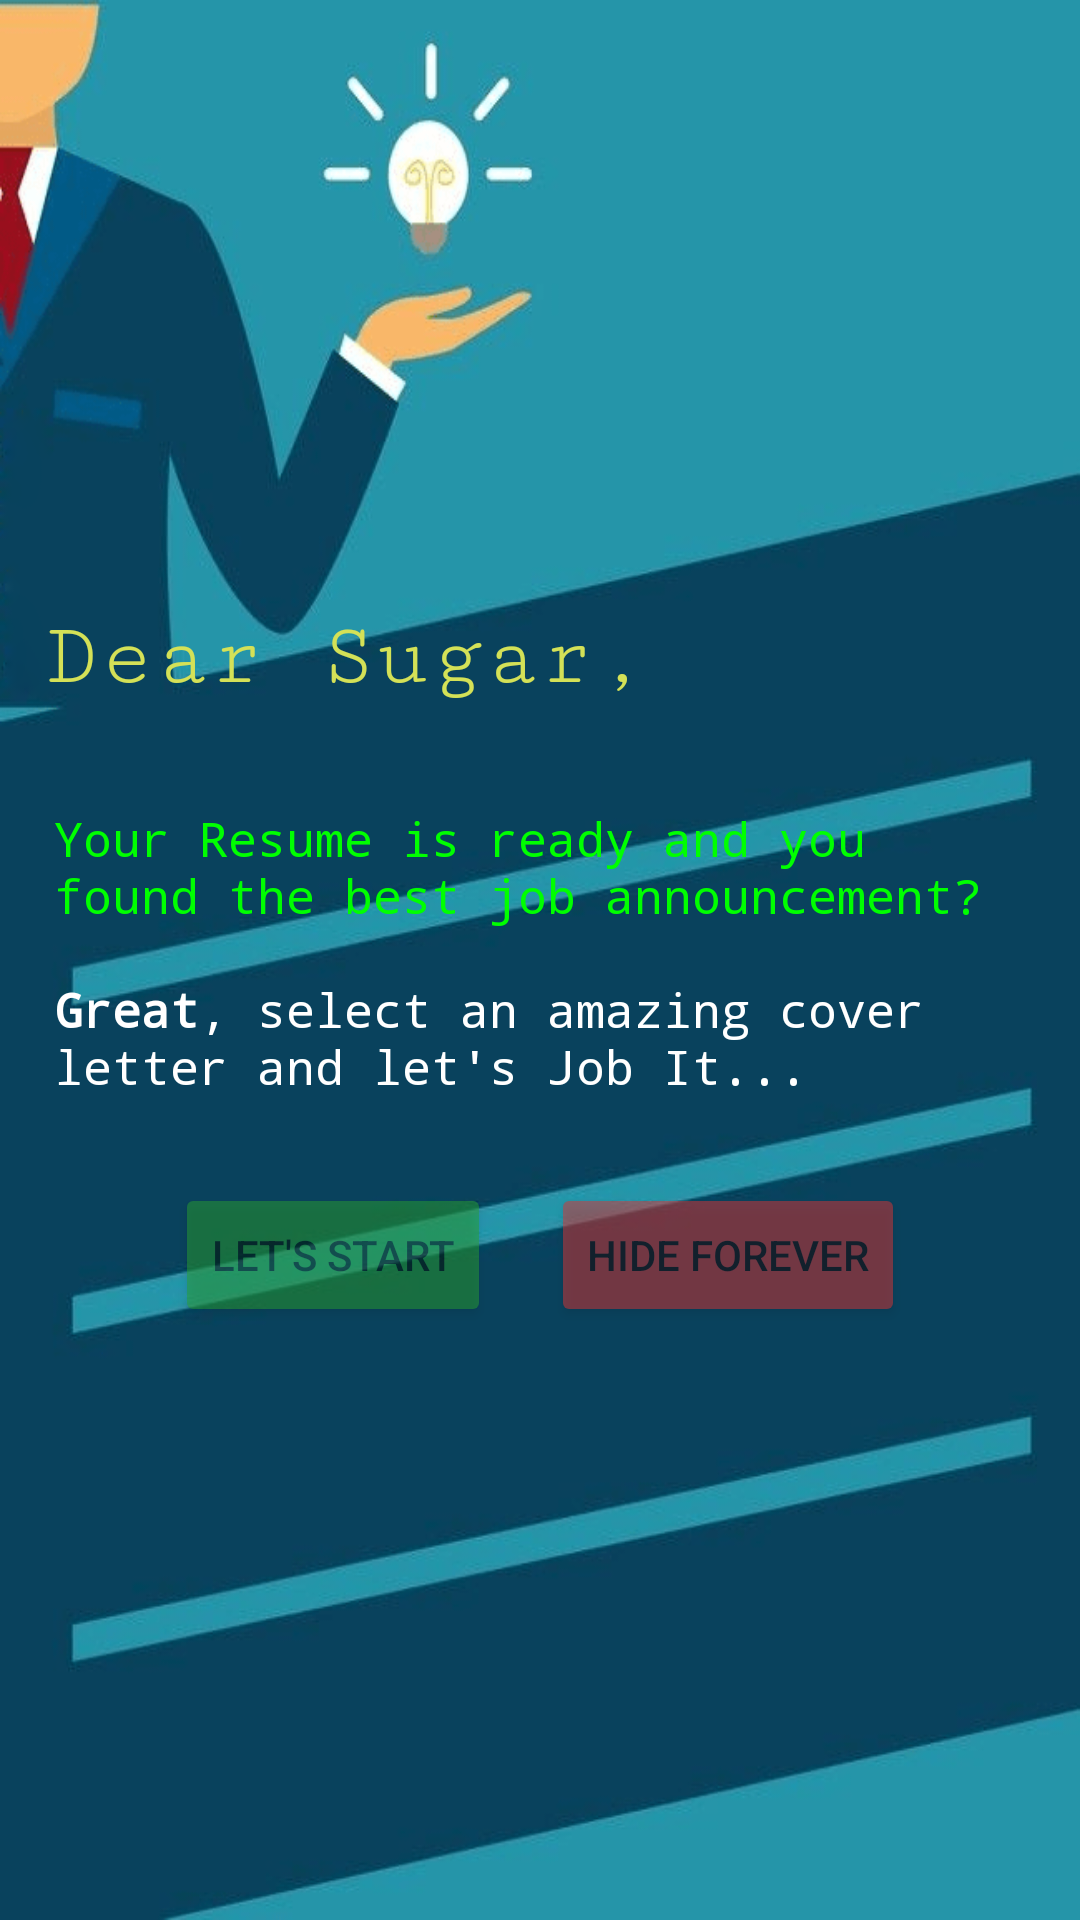

Reconstruct the res/layout file that produces this screen, plus the resources it refers to.
<!-- AndroidManifest.xml: application theme AppTheme -->
<!-- res/layout/welcome_layout.xml -->
<?xml version="1.0" encoding="utf-8"?>
<layout xmlns:android="http://schemas.android.com/apk/res/android">

    <LinearLayout xmlns:app="http://schemas.android.com/apk/res-auto"
        android:layout_width="match_parent"
        android:layout_height="match_parent"
        android:background="@drawable/bg"
        android:gravity="center"
        android:orientation="vertical">

        <TextView
            android:layout_width="match_parent"
            android:layout_height="wrap_content"
            android:fontFamily="serif-monospace"
            android:gravity="left"
            android:padding="15dp"
            android:text="@string/welcome_msg1"
            android:textColor="@color/font1"
            android:textSize="30sp" />

        <TextView
            android:id="@+id/textView"
            android:layout_width="wrap_content"
            android:layout_height="wrap_content"
            android:fontFamily="monospace"
            android:padding="18dp"
            android:text="@string/welcome_msg2"
            android:textColor="@color/font2"
            android:textSize="16sp" />

        <LinearLayout
            android:layout_width="match_parent"
            android:gravity="center"
            android:layout_height="wrap_content"
            android:orientation="horizontal">

            <Button
                android:id="@+id/go_btn"
                style="@style/Widget.AppCompat.Button"
                android:layout_width="wrap_content"
                android:layout_height="wrap_content"
                android:alpha="0.5"
                android:clickable="true"
                android:foreground="?attr/selectableItemBackground"
                android:text="Let's Start"
                android:layout_margin="10dp"
                app:backgroundTint="#29A12F" />

            <Button
                android:id="@+id/hide_btn"
                android:layout_margin="10dp"
                style="@style/Widget.AppCompat.Button"
                android:layout_width="wrap_content"
                android:layout_height="wrap_content"
                android:alpha="0.5"
                android:clickable="true"
                android:foreground="?attr/selectableItemBackground"
                android:text="Hide forever"
                app:backgroundTint="#DD3434" />
        </LinearLayout>

    </LinearLayout>
</layout>
<!-- resources referenced by this layout -->
<resources>
  <color name="font1">#D4E157</color>
  <color name="font2">#FFFFFF</color>
  <!-- drawable bg: png bitmap (drawable, 184216 bytes) -->
  <string name="welcome_msg1">Dear  Sugar,</string>
  <string name="welcome_msg2"><font color="green">Your Resume is ready and you found the best job announcement?</font>\n\n<b>Great</b>, select an amazing cover letter and let\'s Job It...</string>
  <style name="AppTheme" parent="Theme.MaterialComponents.DayNight.NoActionBar">
          <item name="colorPrimary">@color/colorPrimary</item>
          <item name="colorPrimaryDark">@color/colorPrimaryDark</item>
          <item name="colorAccent">@color/colorAccent</item>
          <item name="android:textColorHint">@color/textColorHint</item>
      </style>
  <color name="colorPrimary">#6200EE</color>
  <color name="colorPrimaryDark">#3700B3</color>
  <color name="colorAccent">#03DAC5</color>
  <color name="textColorHint">#26A69A</color>
</resources>
